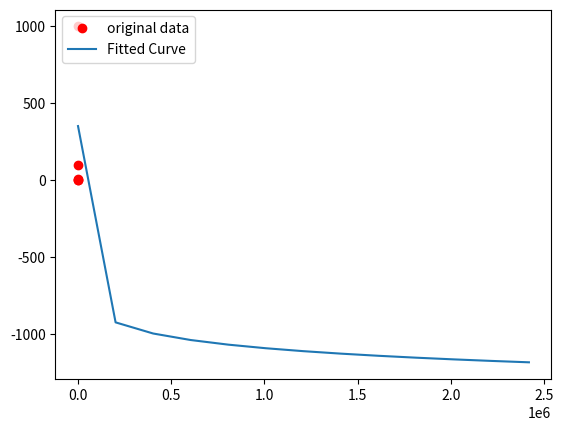

Reproduce this figure in Python.
import matplotlib.pyplot as plt
import scipy.optimize as optimize
import numpy as np

# data
F1=np.array([0.1, 1., 10., 100., 1000.],dtype=float) #x
t1=np.array([100.5, 10.5, 1.5, 0.6, 0.51],dtype=float) 

plt.plot(t1, F1, 'ro', label="original data")

# curvefit

def func(t, a, b):
    return a + b * np.log(t)

popt, pcov = optimize.curve_fit(func, t1, F1, maxfev=1000000)
t = np.linspace(1, 3600 * 24 * 28, 13)
plt.plot(t, func(t, *popt), label="Fitted Curve")
plt.legend(loc='upper left')
plt.show()